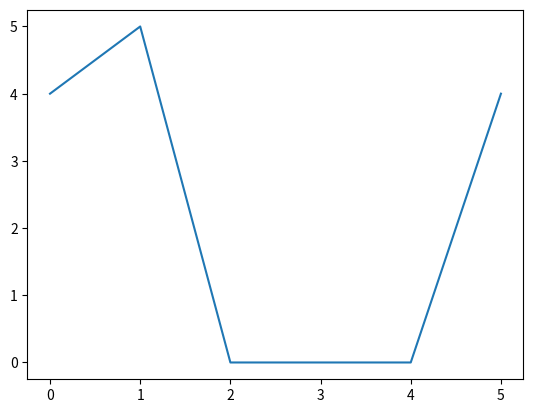

The script that saved this image:
import matplotlib.pyplot as plt
import math
import random


x = []
y = []

for i in range (0,6,1):
    x.append(i)
for i in range(0,6,1):
    y.append(random.randrange(0,6))

plt.plot(x,y)
plt.show()
